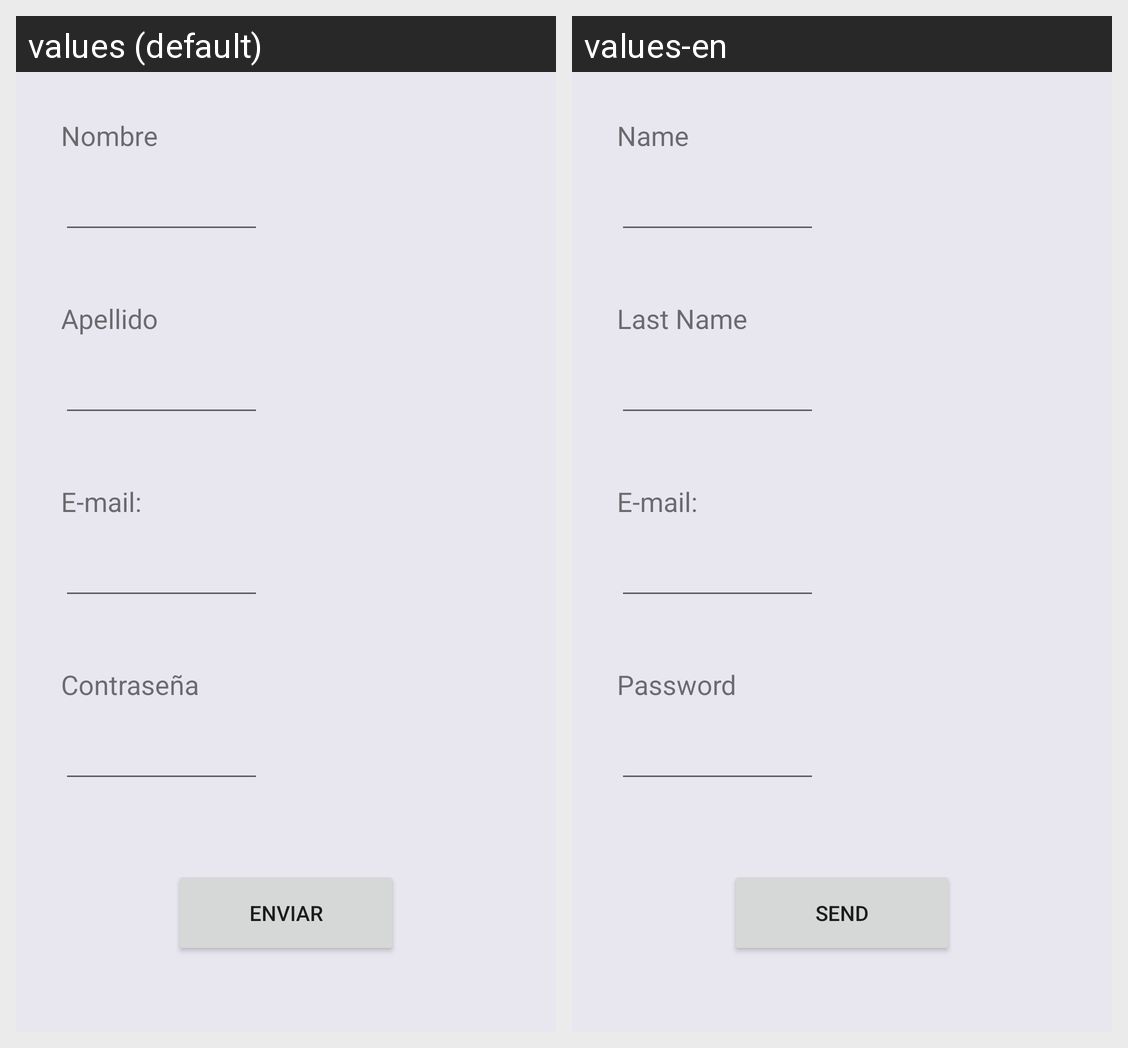

Locale-by-locale string values for the Android screen shown in this grid:
Android screen res/layout/activity_registro.xml rendered under 2 locales, left to right: values (default), values-en. Device: Nexus 5 (rendered at 1080×1920; each locale shown at half size, 540×960, under a caption strip naming it); theme AppTheme.
Strings drawn on this screen, with the default value and each locale's value (text and hints the layout hard-codes, and strings that could not be matched under every locale, appear in the picture but are not listed):

email
  values: E-mail:
  values-en: E-mail:

apellido
  values: Apellido
  values-en: Last Name

nombre
  values: Nombre
  values-en: Name

enviar
  values: Enviar
  values-en: Send
